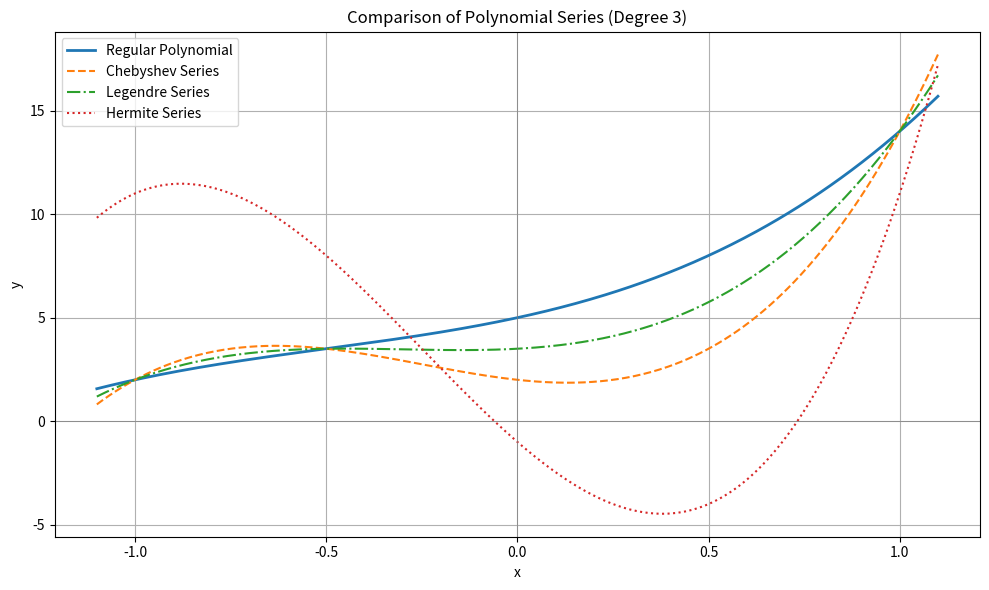

Generate this figure with matplotlib:
import numpy as np
import matplotlib.pyplot as plt
from numpy.polynomial import (
    Polynomial, Chebyshev, Legendre, Hermite)

# Create x values
x = np.linspace(-1.1, 1.1, 400)

# Degree 3 polynomials with simple coefficients for comparison
coeffs = [5, 4, 3, 2]

# Generate polynomial curves
y_poly = Polynomial(coeffs)(x)
y_cheb = Chebyshev(coeffs)(x)
y_legendre = Legendre(coeffs)(x)
y_hermite = Hermite(coeffs)(x)

# Plotting
plt.figure(figsize=(10, 6))

plt.plot(x, y_poly, label="Regular Polynomial", linewidth=2)
plt.plot(x, y_cheb, label="Chebyshev Series", linestyle='--')
plt.plot(x, y_legendre, label="Legendre Series", linestyle='-.')
plt.plot(x, y_hermite, label="Hermite Series", linestyle=':')

plt.title("Comparison of Polynomial Series (Degree 3)")
plt.xlabel("x")
plt.ylabel("y")

plt.axhline(0, color='gray', linewidth=0.5)
plt.axvline(0, color='gray', linewidth=0.5)

plt.legend()
plt.grid(True)
plt.tight_layout()

plt.show()
